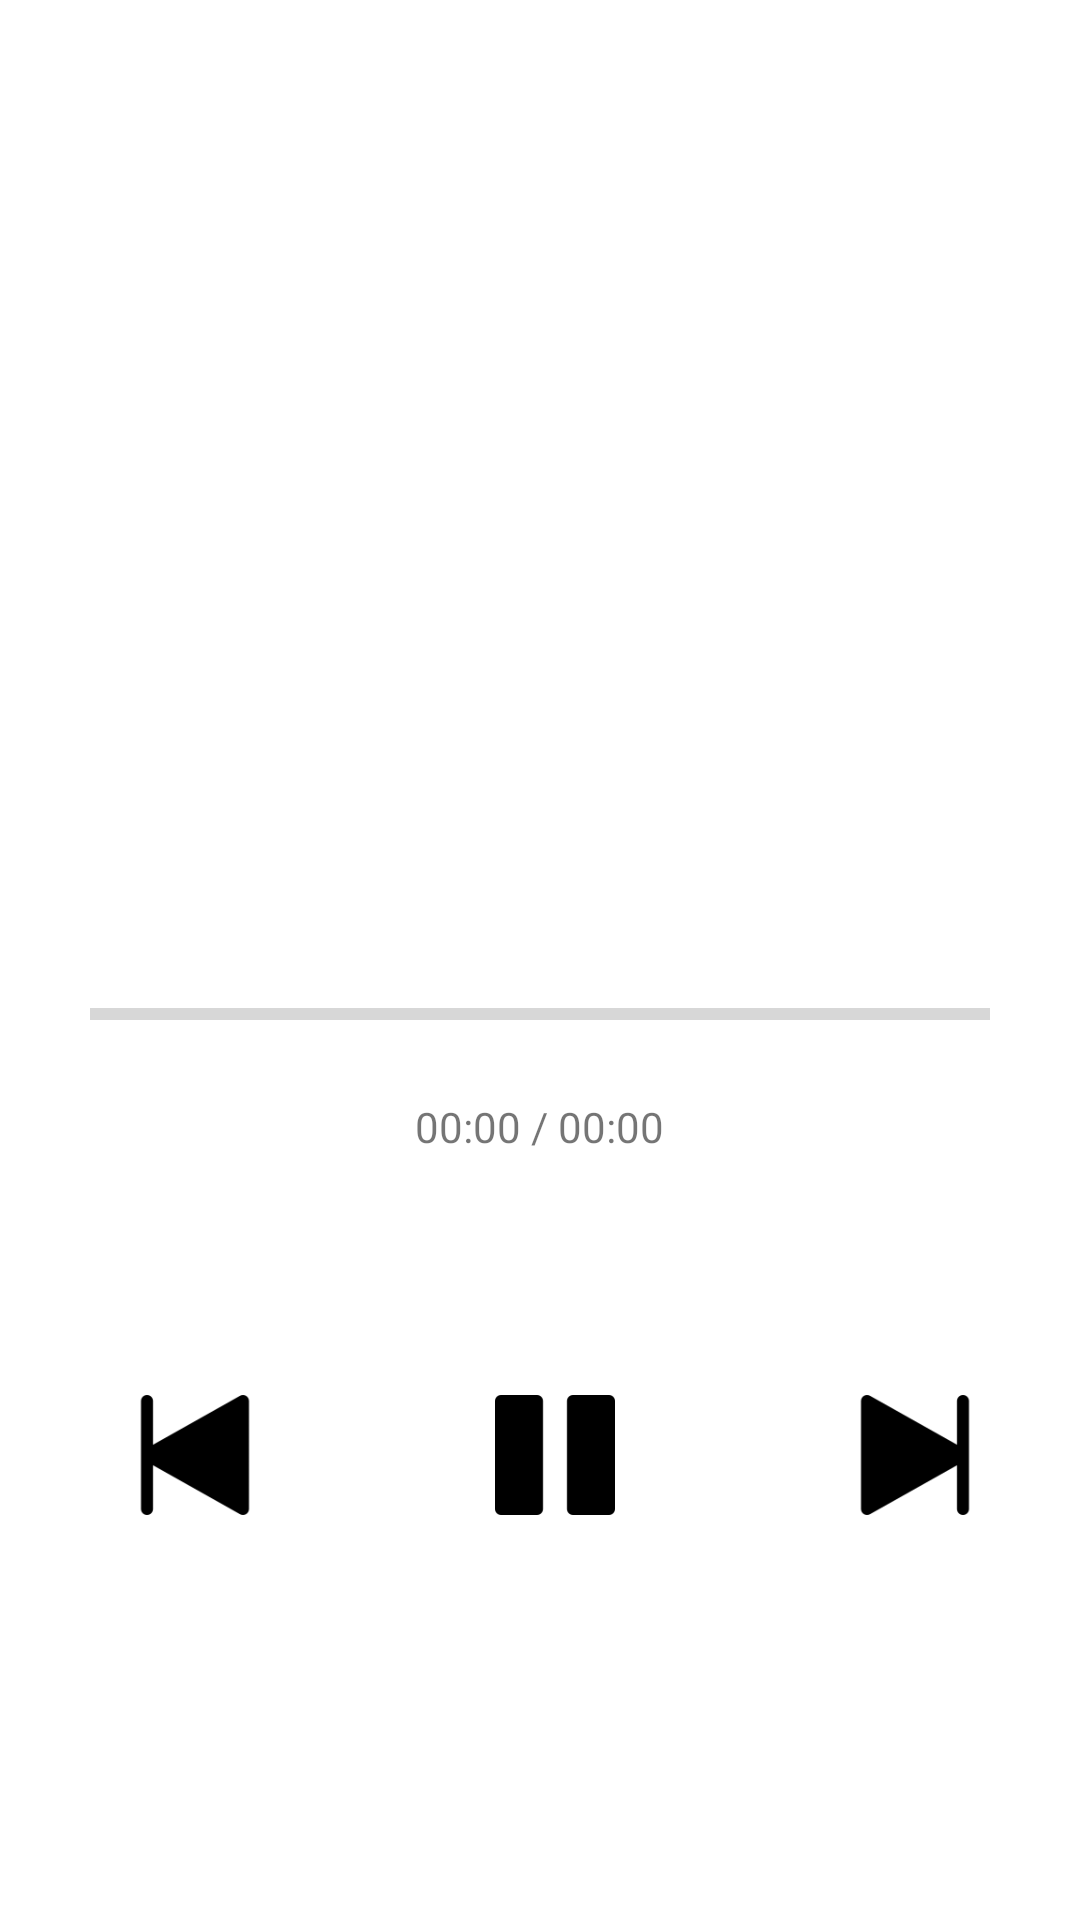

The Android layout XML behind this screen, and the referenced resources:
<!-- AndroidManifest.xml: application theme Theme.YongPlayer -->
<!-- res/layout/activity_music.xml -->
<?xml version="1.0" encoding="utf-8"?>
<LinearLayout xmlns:android="http://schemas.android.com/apk/res/android"
    xmlns:app="http://schemas.android.com/apk/res-auto"
    xmlns:tools="http://schemas.android.com/tools"
    android:layout_width="match_parent"
    android:layout_height="match_parent"
    android:orientation="vertical"
    tools:context=".MusicActivity">

    <ImageView
        android:id="@+id/music_album_img"
        android:src="@mipmap/ic_launcher"
        android:layout_width="150dp"
        android:layout_height="150dp"
        android:layout_gravity="center_horizontal"
        android:layout_marginTop="120dp"/>

    <ProgressBar
        android:id="@+id/progress_bar"
        android:layout_marginTop="60dp"
        android:layout_width="300dp"
        android:max="100"
        android:layout_height="wrap_content"
        style="@style/Widget.AppCompat.ProgressBar.Horizontal"
        android:layout_gravity="center_horizontal"/>

    <TextView
        android:id="@+id/time"
        android:layout_marginTop="20dp"
        android:layout_width="wrap_content"
        android:layout_height="wrap_content"
        android:layout_gravity="center_horizontal"
        android:text="00:00 / 00:00"/>

    <LinearLayout
        android:layout_marginTop="80dp"
        android:layout_width="match_parent"
        android:layout_height="wrap_content"
        android:layout_gravity="center"
        android:orientation="horizontal">
        <ImageView
            android:id="@+id/play_prev"
            android:src="@drawable/previous"
            android:layout_marginLeft="45dp"
            android:layout_width="40dp"
            android:layout_height="40dp"
            android:onClick="onClick"/>
        <ImageView
            android:src="@drawable/pause"
            android:id="@+id/play_play"
            android:layout_gravity="center_horizontal"
            android:layout_marginLeft="80dp"
            android:layout_width="40dp"
            android:layout_height="40dp"
            android:onClick="onClick"/>
        <ImageView
            android:src="@drawable/next"
            android:id="@+id/play_next"
            android:layout_marginLeft="80dp"
            android:layout_width="40dp"
            android:layout_height="40dp"
            android:onClick="onClick"/>
    </LinearLayout>
</LinearLayout>
<!-- resources referenced by this layout -->
<resources>
  <!-- drawable next: png bitmap (drawable, 1424 bytes) -->
  <!-- drawable pause: png bitmap (drawable, 820 bytes) -->
  <!-- drawable previous: png bitmap (drawable, 1420 bytes) -->
  <style name="Theme.YongPlayer" parent="Theme.MaterialComponents.DayNight.DarkActionBar">
          
          <item name="colorPrimary">@color/purple_500</item>
          <item name="colorPrimaryVariant">@color/purple_700</item>
          <item name="colorOnPrimary">@color/white</item>
          
          <item name="colorSecondary">@color/teal_200</item>
          <item name="colorSecondaryVariant">@color/teal_700</item>
          <item name="colorOnSecondary">@color/black</item>
          
          <item name="android:statusBarColor" tools:targetApi="l">?attr/colorPrimaryVariant</item>
          
      </style>
  <!-- not gathered from this repository: default colours our renderer supplied (Android Studio template values) -->
  <color name="purple_500">#FF6200EE</color>
  <color name="purple_700">#FF3700B3</color>
  <color name="teal_200">#FF03DAC5</color>
  <color name="teal_700">#FF018786</color>
  <color name="black">#FF000000</color>
  <color name="white">#FFFFFFFF</color>
</resources>
